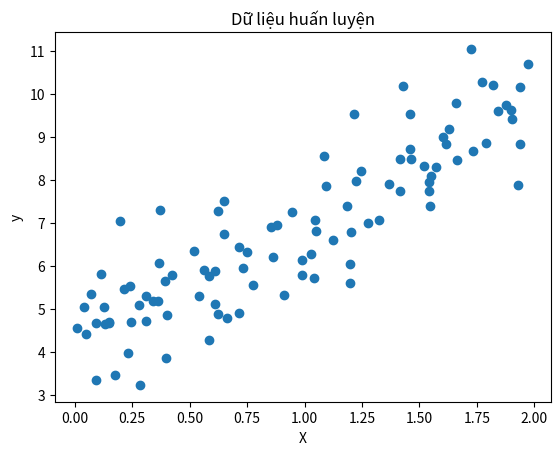
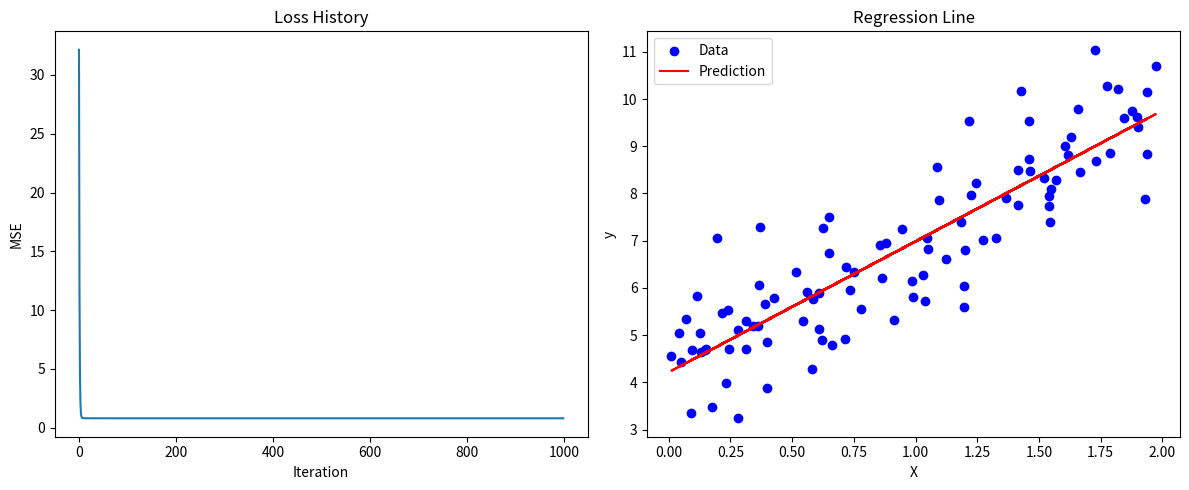

Generate these figures, in order, with matplotlib:
# === Setup ===
# Runtime: <1m with OAI_FAST_MODE=1
# Hardware: CPU smoke
# Network: none
# Competition-safe: Yes for the declared profile
import os, random, math, re, json, csv, time
from pathlib import Path
import numpy as np
import matplotlib.pyplot as plt
FAST_MODE = os.getenv("OAI_FAST_MODE", "0") == "1"
RUNTIME_PROFILE = os.getenv("OAI_RUNTIME_PROFILE", "cpu")
random.seed(42)
np.random.seed(42)
print(f"Runtime profile: {'fast' if FAST_MODE else 'full'}")

import numpy as np
import matplotlib.pyplot as plt

# Tạo dữ liệu giả định
X = 2 * np.random.rand(100, 1)
y = 4 + 3 * X + np.random.randn(100, 1) # y = 3x + 4 + noise

plt.scatter(X, y)
plt.xlabel('X')
plt.ylabel('y')
plt.title('Dữ liệu huấn luyện')
plt.show()

class LinearRegressionFromScratch:
    def __init__(self, learning_rate=0.01, n_iterations=1000):
        self.lr = learning_rate
        self.n_iters = n_iterations
        self.W = None
        self.b = None
        self.loss_history = []
        
    def fit(self, X, y):
        n_samples, n_features = X.shape
        
        # Khởi tạo tham số ngẫu nhiên
        self.W = np.random.randn(n_features, 1)
        self.b = np.random.randn(1)
        
        # Gradient Descent
        for i in range(self.n_iters):
            # Forward pass: dự đoán y_pred
            y_pred = np.dot(X, self.W) + self.b
            
            # Tính Loss (MSE)
            loss = (1/n_samples) * np.sum((y_pred - y)**2)
            self.loss_history.append(loss)
            
            # Tính Gradients
            # dL/dW = (2/N) * X^T * (y_pred - y)
            dW = (2/n_samples) * np.dot(X.T, (y_pred - y))
            # dL/db = (2/N) * sum(y_pred - y)
            db = (2/n_samples) * np.sum(y_pred - y)
            
            # Cập nhật tham số
            self.W -= self.lr * dW
            self.b -= self.lr * db
            
            if (i+1) % 100 == 0:
                print(f'Iteration {i+1}: Loss = {loss:.4f}')
                
    def predict(self, X):
        return np.dot(X, self.W) + self.b

# Chạy thử mô hình
model = LinearRegressionFromScratch(learning_rate=0.1, n_iterations=1000)
model.fit(X, y)

print(f'\nTrọng số học được: W = {model.W[0][0]:.4f}, b = {model.b[0]:.4f}')
print(f'Trọng số thực tế: W = 3, b = 4')
assert model.loss_history[-1] < model.loss_history[0]
assert model.predict(np.zeros((2, 1))).shape == (2, 1)
# Gradient check cho một trọng số trên batch nhỏ
eps = 1e-6
w0 = model.W.copy(); residual = X @ w0 + model.b - y
analytic = float((2 / len(X)) * (X.T @ residual)[0, 0])
plus = np.mean((X @ (w0 + eps) + model.b - y) ** 2)
minus = np.mean((X @ (w0 - eps) + model.b - y) ** 2)
numeric = (plus - minus) / (2 * eps)
assert np.isclose(analytic, numeric, rtol=1e-4, atol=1e-6)

plt.figure(figsize=(12, 5))

# Plot Loss
plt.subplot(1, 2, 1)
plt.plot(model.loss_history)
plt.title('Loss History')
plt.xlabel('Iteration')
plt.ylabel('MSE')

# Plot Regression Line
plt.subplot(1, 2, 2)
plt.scatter(X, y, color='blue', label='Data')
plt.plot(X, model.predict(X), color='red', label='Prediction')
plt.title('Regression Line')
plt.xlabel('X')
plt.ylabel('y')
plt.legend()

plt.tight_layout()
plt.show()
